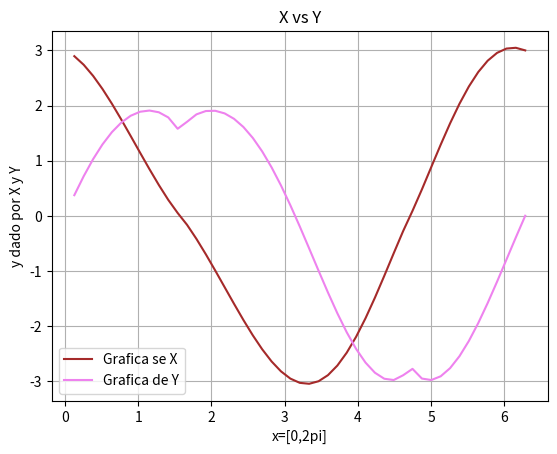

Write Python code to recreate this figure.
#Ejercicio 5a
# [redacted]
#02 de diciembre de  2016
import numpy as np
import matplotlib.pyplot as plt
from math import pi,sqrt
a=((np.linspace(0,360))*pi)/180
r=2-2*np.sin(a)+np.sin(a)*((np.sqrt(np.absolute(np.cos(a))))/(np.sin(a))+1.4)
x=r*np.cos(a)
y=r*np.sin(a)
plt.figure('Ejercicio 5a')
plt.plot(a,x,color='brown',label='Grafica se X')
plt.legend()
plt.plot(a,y,color='violet',label='Grafica de Y')
plt.legend()
plt.title('X vs Y')
plt.xlabel('x=[0,2pi]')
plt.ylabel('y dado por X y Y')
plt.grid(True)
plt.show()
